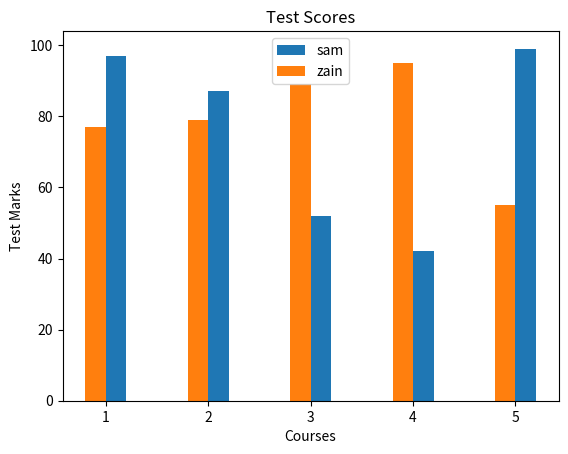

Write the Python code that produced this figure.

""" 
Matplotlib is a Python 2D plotting library which produces publication quality
figures in a variety of hardcopy formats. 
It is for data visualization, it can be used in python scripts
can generate plots, histograms, power spectra, bar charts, pie charts, error charts, etc

Matplotlib is a sponsered project of NumFOCUS 
Matplotlib is hosted on GitHub
"""

##  Overlapping Bar Graph 2 for two student values 

from matplotlib import pyplot as plt

#subject = ["math", "science", "language", "Urdu", "Python"]
subject = [1, 2, 3, 4, 5]
stud1 = [97, 87, 52, 42, 99]     #marks of student 1
stud2 = [77, 79, 89, 95, 55]     #marks of student 2

#some changes in as i
plt.bar([i+0.1 for i in subject], stud1, width=0.2, label = "sam")  # changing width
plt.bar([i-0.1 for i in subject], stud2, width=0.2, label = "zain")  # changing width of bar
 
plt.xlabel("Courses")      # labeling x axis
plt.ylabel("Test Marks")# labeling y axis
plt.title("Test Scores")  # title
plt.legend()  # legend function will show labels  in graph

plt.show()